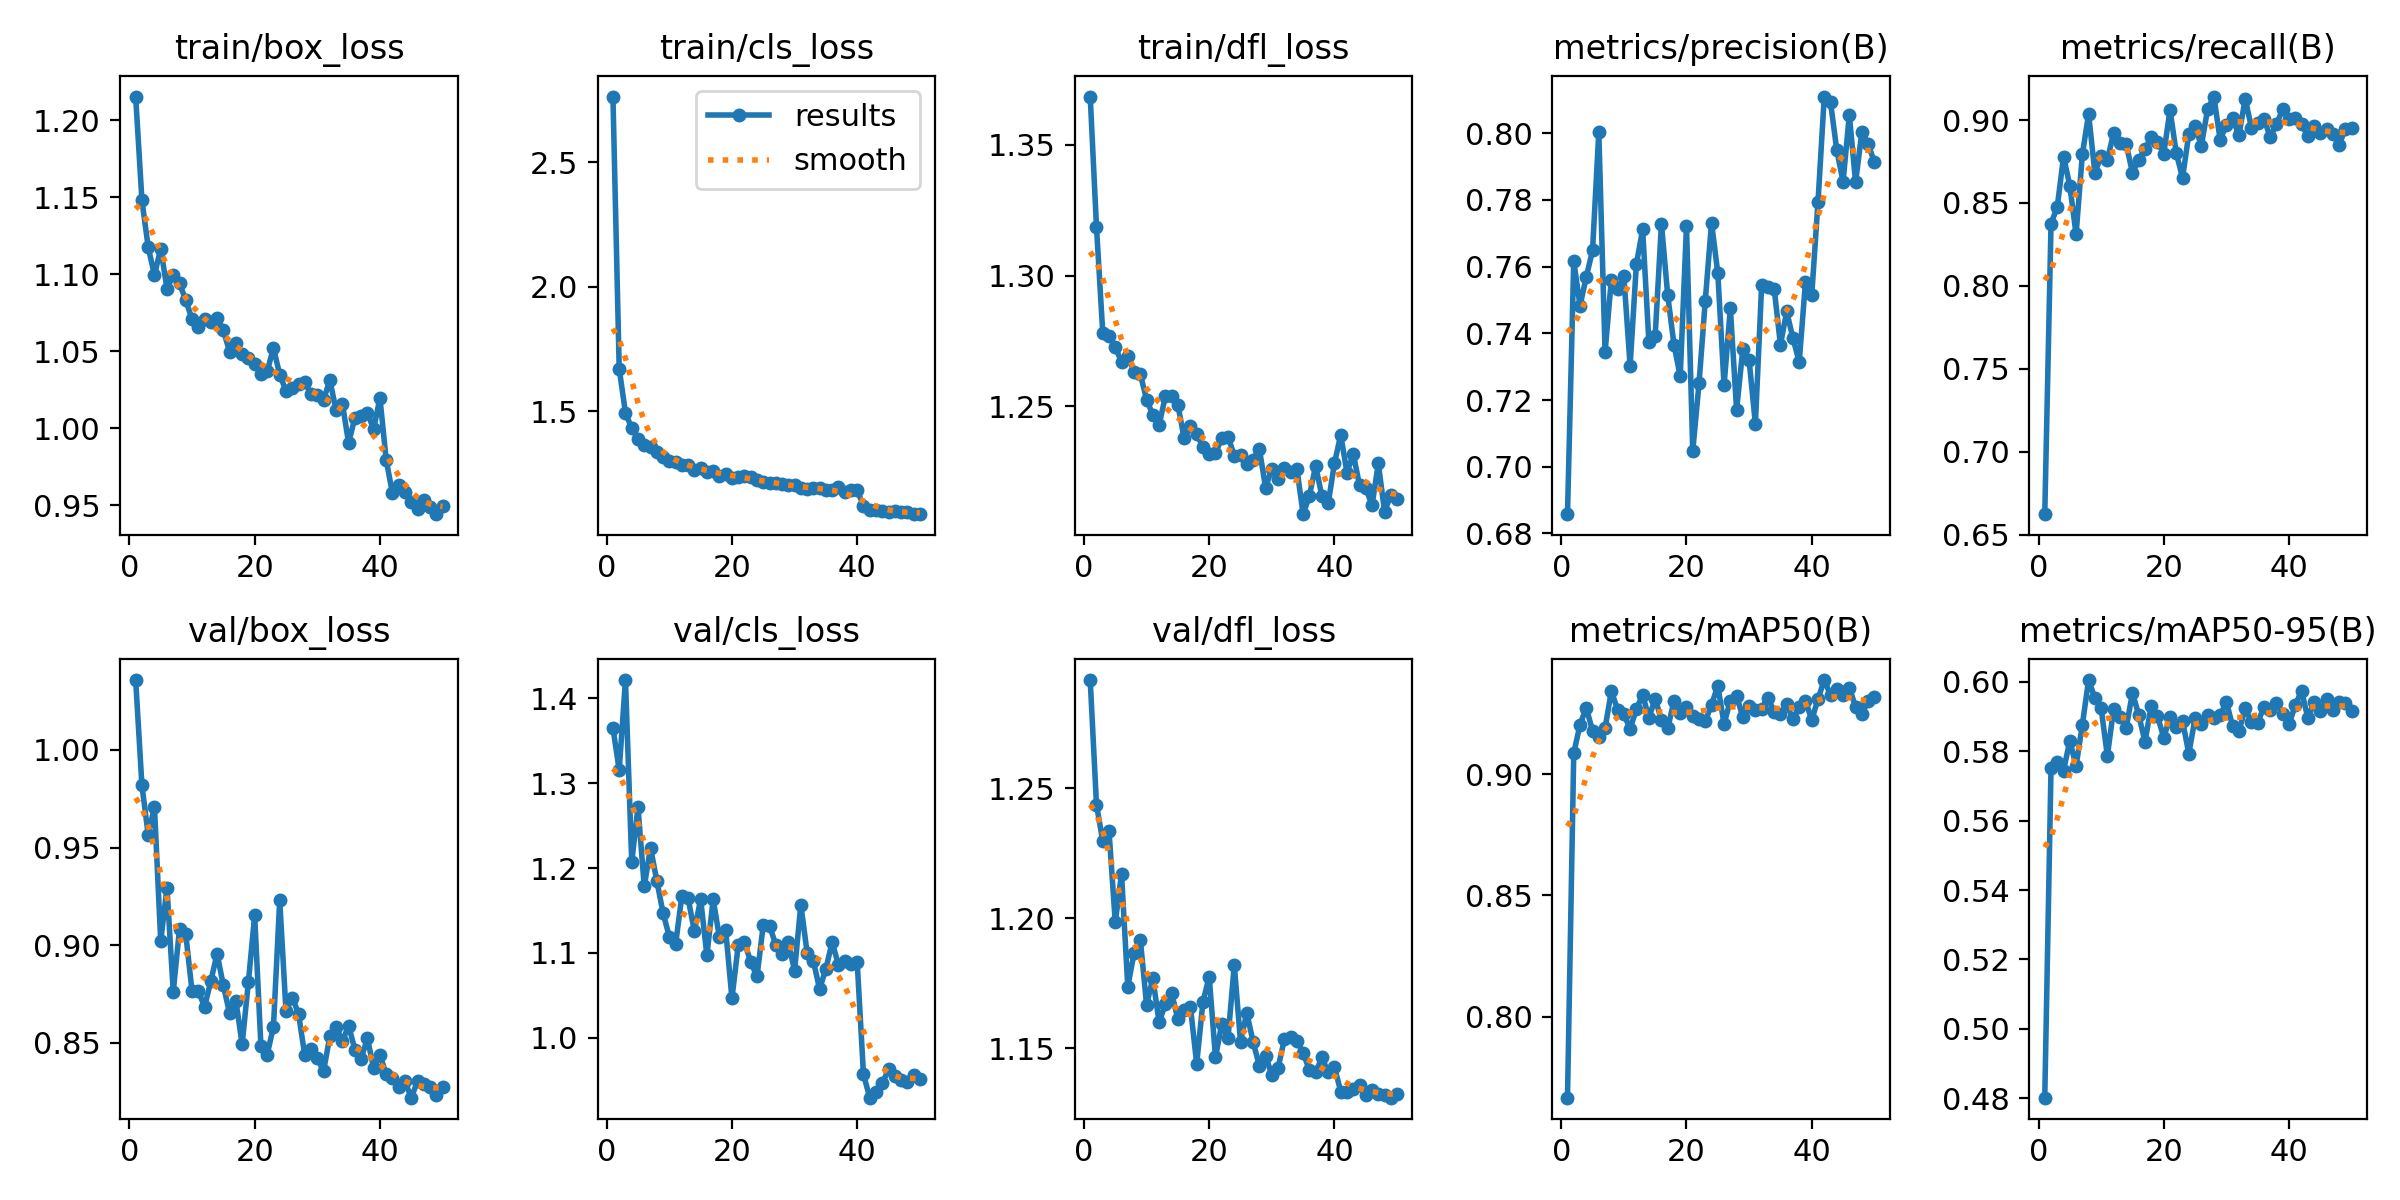

The table this chart was drawn from, first rows:
epoch, time, train/box_loss, train/cls_loss, train/dfl_loss, metrics/precision(B), metrics/recall(B), metrics/mAP50(B), metrics/mAP50-95(B), val/box_loss, val/cls_loss, val/dfl_loss, lr/pg0, lr/pg1, lr/pg2
1, 22.38, 1.215, 2.764, 1.368, 0.6858, 0.6623, 0.7667, 0.4801, 1.036, 1.365, 1.291, 0.0002534, 0.0002534, 0.0002534
2, 41.3, 1.148, 1.671, 1.319, 0.7617, 0.8373, 0.9086, 0.5752, 0.9819, 1.316, 1.244, 0.0004996, 0.0004996, 0.0004996
3, 59.74, 1.118, 1.493, 1.278, 0.7482, 0.8478, 0.9204, 0.5769, 0.9566, 1.422, 1.23, 0.0007357, 0.0007357, 0.0007357
4, 78.04, 1.099, 1.432, 1.277, 0.7569, 0.8779, 0.9273, 0.5745, 0.9708, 1.207, 1.234, 0.0007233, 0.0007233, 0.0007233
5, 96.55, 1.117, 1.388, 1.273, 0.7648, 0.8603, 0.9179, 0.5831, 0.9022, 1.272, 1.198, 0.0007081, 0.0007081, 0.0007081
6, 115, 1.091, 1.364, 1.267, 0.8004, 0.8311, 0.9152, 0.5757, 0.9295, 1.178, 1.217, 0.0006929, 0.0006929, 0.0006929
7, 133, 1.099, 1.357, 1.269, 0.7343, 0.8792, 0.919, 0.5876, 0.8762, 1.224, 1.174, 0.0006776, 0.0006776, 0.0006776
8, 152.7, 1.094, 1.336, 1.263, 0.7561, 0.9037, 0.9342, 0.6005, 0.9084, 1.185, 1.187, 0.0006624, 0.0006624, 0.0006624
9, 170.9, 1.083, 1.316, 1.262, 0.7533, 0.8681, 0.9266, 0.5953, 0.9056, 1.147, 1.192, 0.0006472, 0.0006472, 0.0006472
10, 188.6, 1.071, 1.298, 1.253, 0.7571, 0.8784, 0.9246, 0.5923, 0.8765, 1.119, 1.167, 0.000632, 0.000632, 0.000632
11, 207.2, 1.066, 1.297, 1.247, 0.7302, 0.876, 0.9187, 0.5787, 0.8766, 1.11, 1.177, 0.0006167, 0.0006167, 0.0006167
12, 224.7, 1.071, 1.285, 1.243, 0.7608, 0.8923, 0.9268, 0.5923, 0.8685, 1.167, 1.16, 0.0006015, 0.0006015, 0.0006015
13, 242.2, 1.069, 1.285, 1.254, 0.7712, 0.8863, 0.9326, 0.5899, 0.8816, 1.165, 1.167, 0.0005863, 0.0005863, 0.0005863
14, 259.8, 1.072, 1.265, 1.254, 0.7373, 0.8855, 0.9233, 0.5867, 0.8957, 1.125, 1.171, 0.0005711, 0.0005711, 0.0005711
15, 277.7, 1.064, 1.273, 1.25, 0.7393, 0.8682, 0.931, 0.5968, 0.8795, 1.163, 1.161, 0.0005558, 0.0005558, 0.0005558
16, 297, 1.05, 1.256, 1.238, 0.7728, 0.8759, 0.9224, 0.5906, 0.8651, 1.097, 1.165, 0.0005406, 0.0005406, 0.0005406
17, 315, 1.056, 1.261, 1.242, 0.7515, 0.8823, 0.9188, 0.5827, 0.8716, 1.163, 1.166, 0.0005254, 0.0005254, 0.0005254
18, 332.6, 1.048, 1.24, 1.239, 0.7366, 0.89, 0.9301, 0.5931, 0.8493, 1.119, 1.144, 0.0005102, 0.0005102, 0.0005102
19, 350.3, 1.046, 1.249, 1.235, 0.7271, 0.887, 0.9253, 0.5901, 0.8812, 1.127, 1.168, 0.0004949, 0.0004949, 0.0004949
20, 367.9, 1.042, 1.233, 1.232, 0.7721, 0.8798, 0.9276, 0.5839, 0.9153, 1.046, 1.177, 0.0004797, 0.0004797, 0.0004797
21, 386.4, 1.035, 1.236, 1.232, 0.7047, 0.9061, 0.9239, 0.5899, 0.8483, 1.109, 1.146, 0.0004645, 0.0004645, 0.0004645
22, 404.1, 1.037, 1.238, 1.238, 0.725, 0.88, 0.9226, 0.5871, 0.844, 1.113, 1.159, 0.0004492, 0.0004492, 0.0004492
23, 421.9, 1.052, 1.234, 1.238, 0.7498, 0.8651, 0.9217, 0.5887, 0.8583, 1.089, 1.154, 0.000434, 0.000434, 0.000434
24, 439.1, 1.035, 1.222, 1.231, 0.7732, 0.8916, 0.9286, 0.5793, 0.9231, 1.072, 1.182, 0.0004188, 0.0004188, 0.0004188
25, 456.4, 1.024, 1.216, 1.231, 0.7581, 0.8962, 0.9363, 0.5896, 0.8663, 1.133, 1.152, 0.0004036, 0.0004036, 0.0004036
26, 473.6, 1.026, 1.211, 1.228, 0.7244, 0.8846, 0.9207, 0.5878, 0.8732, 1.132, 1.164, 0.0003883, 0.0003883, 0.0003883
27, 490.9, 1.029, 1.213, 1.23, 0.7475, 0.9064, 0.9303, 0.5904, 0.865, 1.109, 1.152, 0.0003731, 0.0003731, 0.0003731
28, 508.2, 1.03, 1.207, 1.234, 0.7171, 0.9142, 0.9323, 0.5896, 0.8436, 1.099, 1.143, 0.0003579, 0.0003579, 0.0003579
29, 525.5, 1.022, 1.203, 1.219, 0.7353, 0.8882, 0.9234, 0.5904, 0.8471, 1.113, 1.147, 0.0003427, 0.0003427, 0.0003427
30, 542.9, 1.022, 1.202, 1.226, 0.7319, 0.897, 0.9281, 0.5943, 0.8423, 1.079, 1.14, 0.0003274, 0.0003274, 0.0003274
31, 560.1, 1.018, 1.191, 1.222, 0.7129, 0.901, 0.9263, 0.5872, 0.8355, 1.157, 1.142, 0.0003122, 0.0003122, 0.0003122
32, 577.5, 1.031, 1.186, 1.226, 0.7544, 0.8907, 0.9269, 0.5858, 0.8534, 1.1, 1.153, 0.000297, 0.000297, 0.000297
33, 594.8, 1.012, 1.191, 1.225, 0.7539, 0.9128, 0.9316, 0.5923, 0.8584, 1.09, 1.154, 0.0002818, 0.0002818, 0.0002818
34, 612, 1.016, 1.193, 1.226, 0.7534, 0.8954, 0.9255, 0.5884, 0.8508, 1.057, 1.153, 0.0002665, 0.0002665, 0.0002665
35, 629.3, 0.9905, 1.182, 1.209, 0.7366, 0.8984, 0.9249, 0.5882, 0.8589, 1.081, 1.148, 0.0002513, 0.0002513, 0.0002513
36, 646.7, 1.007, 1.184, 1.216, 0.7466, 0.9008, 0.9288, 0.5929, 0.8466, 1.113, 1.142, 0.0002361, 0.0002361, 0.0002361
37, 664.2, 1.008, 1.196, 1.227, 0.7385, 0.8897, 0.9226, 0.5919, 0.842, 1.086, 1.141, 0.0002209, 0.0002209, 0.0002209
38, 681.5, 1.01, 1.177, 1.215, 0.7314, 0.8974, 0.9277, 0.594, 0.8524, 1.09, 1.147, 0.0002056, 0.0002056, 0.0002056
39, 698.8, 0.9995, 1.183, 1.213, 0.7555, 0.9068, 0.9303, 0.5908, 0.8371, 1.087, 1.141, 0.0001904, 0.0001904, 0.0001904
40, 716, 1.02, 1.181, 1.228, 0.7515, 0.9006, 0.9223, 0.5878, 0.8438, 1.089, 1.143, 0.0001752, 0.0001752, 0.0001752
41, 757, 0.9795, 1.12, 1.239, 0.7794, 0.9015, 0.931, 0.5933, 0.8339, 0.9571, 1.133, 0.00016, 0.00016, 0.00016
42, 774.5, 0.9578, 1.105, 1.225, 0.811, 0.8977, 0.9388, 0.5975, 0.832, 0.9294, 1.133, 0.0001447, 0.0001447, 0.0001447
43, 791.7, 0.9635, 1.102, 1.232, 0.8092, 0.8902, 0.9325, 0.5896, 0.8276, 0.9358, 1.135, 0.0001295, 0.0001295, 0.0001295
44, 809, 0.9588, 1.097, 1.22, 0.7949, 0.8964, 0.9349, 0.5941, 0.8304, 0.9462, 1.136, 0.0001143, 0.0001143, 0.0001143
45, 826.2, 0.9523, 1.096, 1.219, 0.7854, 0.892, 0.9324, 0.5917, 0.8219, 0.9628, 1.132, 9.90472e-05, 9.90472e-05, 9.90472e-05
46, 843.4, 0.948, 1.099, 1.212, 0.8055, 0.8943, 0.9356, 0.595, 0.8303, 0.9552, 1.134, 8.3821e-05, 8.3821e-05, 8.3821e-05
47, 860.6, 0.9534, 1.093, 1.228, 0.7853, 0.8917, 0.9278, 0.5918, 0.8289, 0.9498, 1.132, 6.85948e-05, 6.85948e-05, 6.85948e-05
48, 877.7, 0.9488, 1.095, 1.21, 0.8004, 0.8851, 0.9249, 0.5942, 0.8273, 0.9477, 1.132, 5.33686e-05, 5.33686e-05, 5.33686e-05
49, 895, 0.9443, 1.086, 1.216, 0.7968, 0.8947, 0.9302, 0.594, 0.8235, 0.9561, 1.131, 3.81424e-05, 3.81424e-05, 3.81424e-05
50, 912.3, 0.9496, 1.087, 1.215, 0.7913, 0.8951, 0.9316, 0.5917, 0.8275, 0.951, 1.132, 2.29162e-05, 2.29162e-05, 2.29162e-05
